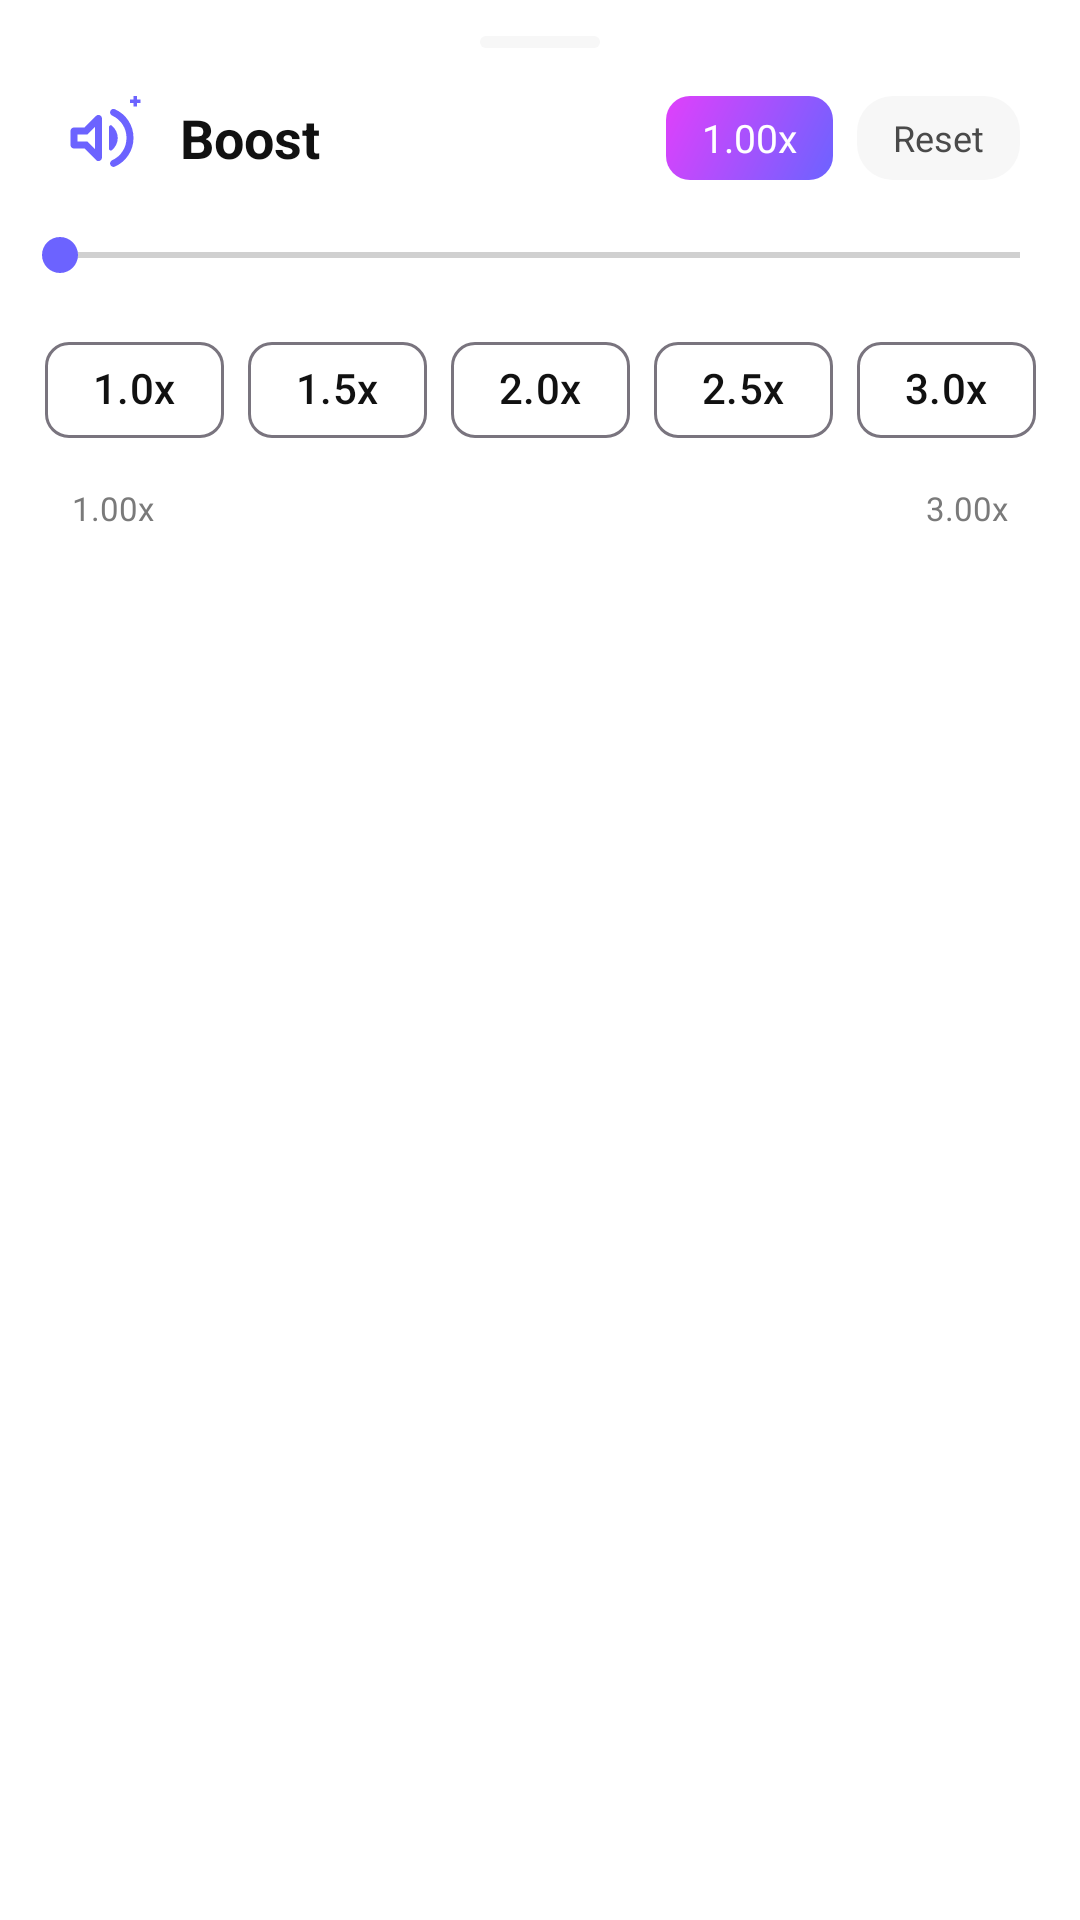

Produce the Android XML layout that renders to this screen, including the resource entries it uses.
<!-- AndroidManifest.xml: application theme Theme.Aud_player -->
<!-- res/layout/bottom_sheet_boost.xml -->
<?xml version="1.0" encoding="utf-8"?>
<LinearLayout xmlns:android="http://schemas.android.com/apk/res/android"
    android:layout_width="match_parent"
    android:layout_height="wrap_content"
    android:orientation="vertical"
    android:background="@drawable/bg_bottom_sheet"
    android:paddingBottom="20dp">

    <View
        android:layout_width="40dp"
        android:layout_height="4dp"
        android:layout_gravity="center_horizontal"
        android:layout_marginTop="12dp"
        android:layout_marginBottom="16dp"
        android:background="@drawable/bg_icon_container" />

    <LinearLayout
        android:layout_width="match_parent"
        android:layout_height="wrap_content"
        android:orientation="horizontal"
        android:gravity="center_vertical"
        android:paddingHorizontal="20dp"
        android:paddingBottom="16dp">

        <ImageView
            android:layout_width="28dp"
            android:layout_height="28dp"
            android:src="@drawable/ic_boost"
            android:contentDescription="Boost"
            android:tint="@color/accent_primary" />

        <TextView
            android:layout_width="0dp"
            android:layout_height="wrap_content"
            android:layout_weight="1"
            android:text="Boost"
            android:textSize="18sp"
            android:textStyle="bold"
            android:textColor="@color/text_primary"
            android:layout_marginStart="12dp" />

        <TextView
            android:id="@+id/boost_current_value"
            android:layout_width="wrap_content"
            android:layout_height="28dp"
            android:gravity="center"
            android:paddingHorizontal="12dp"
            android:background="@drawable/gradient_accent"
            android:text="1.00x"
            android:textSize="13sp"
            android:textColor="@color/text_on_accent"
            android:layout_marginEnd="8dp" />

        <TextView
            android:id="@+id/boost_reset_btn"
            android:layout_width="wrap_content"
            android:layout_height="28dp"
            android:gravity="center"
            android:paddingHorizontal="12dp"
            android:background="@drawable/bg_icon_container"
            android:text="Reset"
            android:textSize="12sp"
            android:textColor="@color/text_secondary" />
    </LinearLayout>

    <SeekBar
        android:id="@+id/boost_seekbar"
        android:layout_width="match_parent"
        android:layout_height="wrap_content"
        android:paddingHorizontal="20dp"
        android:min="100"
        android:max="500"
        android:progress="100"
        android:progressTint="@color/accent_primary"
        android:thumbTint="@color/accent_primary" />

    
    <HorizontalScrollView
        android:layout_width="match_parent"
        android:layout_height="wrap_content"
        android:paddingTop="12dp"
        android:scrollbars="none">

        <LinearLayout
            android:layout_width="wrap_content"
            android:layout_height="wrap_content"
            android:orientation="horizontal"
            android:layout_gravity="center_horizontal"
            android:paddingHorizontal="16dp">

            <com.google.android.material.chip.Chip
                android:id="@+id/boost_chip_100"
                android:layout_width="wrap_content"
                android:layout_height="wrap_content"
                android:text="1.0x"
                android:layout_marginEnd="8dp"
                android:checkable="true" />

            <com.google.android.material.chip.Chip
                android:id="@+id/boost_chip_150"
                android:layout_width="wrap_content"
                android:layout_height="wrap_content"
                android:text="1.5x"
                android:layout_marginEnd="8dp"
                android:checkable="true" />

            <com.google.android.material.chip.Chip
                android:id="@+id/boost_chip_200"
                android:layout_width="wrap_content"
                android:layout_height="wrap_content"
                android:text="2.0x"
                android:layout_marginEnd="8dp"
                android:checkable="true" />

            <com.google.android.material.chip.Chip
                android:id="@+id/boost_chip_250"
                android:layout_width="wrap_content"
                android:layout_height="wrap_content"
                android:text="2.5x"
                android:layout_marginEnd="8dp"
                android:checkable="true" />

            <com.google.android.material.chip.Chip
                android:id="@+id/boost_chip_300"
                android:layout_width="wrap_content"
                android:layout_height="wrap_content"
                android:text="3.0x"
                android:checkable="true" />

        </LinearLayout>
    </HorizontalScrollView>

    <LinearLayout
        android:layout_width="match_parent"
        android:layout_height="wrap_content"
        android:orientation="horizontal"
        android:paddingHorizontal="24dp"
        android:paddingTop="8dp">

        <TextView
            android:layout_width="0dp"
            android:layout_height="wrap_content"
            android:layout_weight="1"
            android:text="1.00x"
            android:textSize="11sp"
            android:textColor="@color/text_tertiary" />

        <TextView
            android:layout_width="wrap_content"
            android:layout_height="wrap_content"
            android:text="3.00x"
            android:textSize="11sp"
            android:textColor="@color/text_tertiary" />
    </LinearLayout>

</LinearLayout>
<!-- resources referenced by this layout -->
<resources>
  <color name="accent_primary">#6C63FF</color>
  <color name="text_on_accent">#FFFFFF</color>
  <color name="text_primary">#FF111111</color>
  <color name="text_secondary">#FF4A4A4A</color>
  <color name="text_tertiary">#FF7A7A7A</color>
  <!-- drawable bg_bottom_sheet (drawable) -->
  <?xml version="1.0" encoding="utf-8"?>
  <shape xmlns:android="http://schemas.android.com/apk/res/android"
      android:shape="rectangle">
      <solid android:color="@color/bottom_sheet_bg" />
      <corners
          android:topLeftRadius="@dimen/bottom_sheet_corner_radius"
          android:topRightRadius="@dimen/bottom_sheet_corner_radius" />
  </shape>
  <!-- drawable bg_icon_container (drawable) -->
  <?xml version="1.0" encoding="utf-8"?>
  <shape xmlns:android="http://schemas.android.com/apk/res/android"
      android:shape="rectangle">
      <solid android:color="@color/surface_700" />
      <corners android:radius="@dimen/radius_md" />
  </shape>
  <!-- drawable gradient_accent (drawable) -->
  <?xml version="1.0" encoding="utf-8"?>
  <shape xmlns:android="http://schemas.android.com/apk/res/android">
      <gradient
          android:startColor="@color/accent_primary"
          android:endColor="@color/accent_secondary"
          android:angle="135" />
      <corners android:radius="8dp" />
  </shape>
  <!-- drawable ic_boost (drawable) -->
  <vector xmlns:android="http://schemas.android.com/apk/res/android"
      android:autoMirrored="true"
      android:height="24dp"
      android:tint="#FFFFFF"
      android:viewportHeight="960"
      android:viewportWidth="960"
      android:width="24dp">
  
      
      <path
          android:fillColor="@android:color/white"
          android:pathData="M760,479Q760,396 716,327.5Q672,259 598,225Q583,218 576,203.5Q569,189 574,174Q580,158 595.5,151Q611,144 627,151Q724,194 782,282.5Q840,371 840,479Q840,587 782,675.5Q724,764 627,807Q611,814 595.5,807Q580,800 574,784Q569,769 576,754.5Q583,740 598,733Q672,699 716,630.5Q760,562 760,479ZM280,600L160,600Q143,600 131.5,588.5Q120,577 120,560L120,400Q120,383 131.5,371.5Q143,360 160,360L280,360L412,228Q431,209 455.5,219.5Q480,230 480,257L480,703Q480,730 455.5,740.5Q431,751 412,732L280,600ZM660,480Q660,522 641,559.5Q622,597 591,621Q581,627 570.5,621.5Q560,616 560,604L560,354Q560,342 570.5,336.5Q581,331 591,337Q622,362 641,400Q660,438 660,480ZM400,354L314,440L200,440L200,520L314,520L400,606L400,354Z"/>
  
      
      <path
          android:fillColor="@android:color/white"
          android:pathData="M880,40L880,0L840,0L840,40L800,40L800,80L840,80L840,120L880,120L880,80L920,80L920,40Z"/>
  
  </vector>
  <style name="Theme.Aud_player" parent="Base.Theme.Aud_player" />
  <color name="bottom_sheet_bg">#FFFFFFFF</color>
  <dimen name="bottom_sheet_corner_radius">24dp</dimen>
  <color name="surface_700">#FFF7F7F7</color>
  <dimen name="radius_md">12dp</dimen>
  <color name="accent_secondary">#E040FB</color>
  <color name="background">#FFFFFFFF</color>
  <color name="surface_800">#FFFFFFFF</color>
  <color name="bottom_nav_bg">#FFFFFFFF</color>
  <color name="ripple_light">#14000000</color>
  <style name="ThemeOverlay.App.BottomSheetDialog" parent="ThemeOverlay.Material3.BottomSheetDialog">
          <item name="bottomSheetStyle">@style/Widget.App.BottomSheet</item>
      </style>
  <style name="Widget.App.BottomSheet" parent="Widget.Material3.BottomSheet">
          <item name="shapeAppearance">@style/ShapeAppearance.App.BottomSheet</item>
          <item name="backgroundTint">@color/bottom_sheet_bg</item>
      </style>
  <style name="ShapeAppearance.App.BottomSheet" parent="">
          <item name="cornerFamily">rounded</item>
          <item name="cornerSizeTopLeft">@dimen/bottom_sheet_corner_radius</item>
          <item name="cornerSizeTopRight">@dimen/bottom_sheet_corner_radius</item>
          <item name="cornerSizeBottomLeft">0dp</item>
          <item name="cornerSizeBottomRight">0dp</item>
      </style>
</resources>
